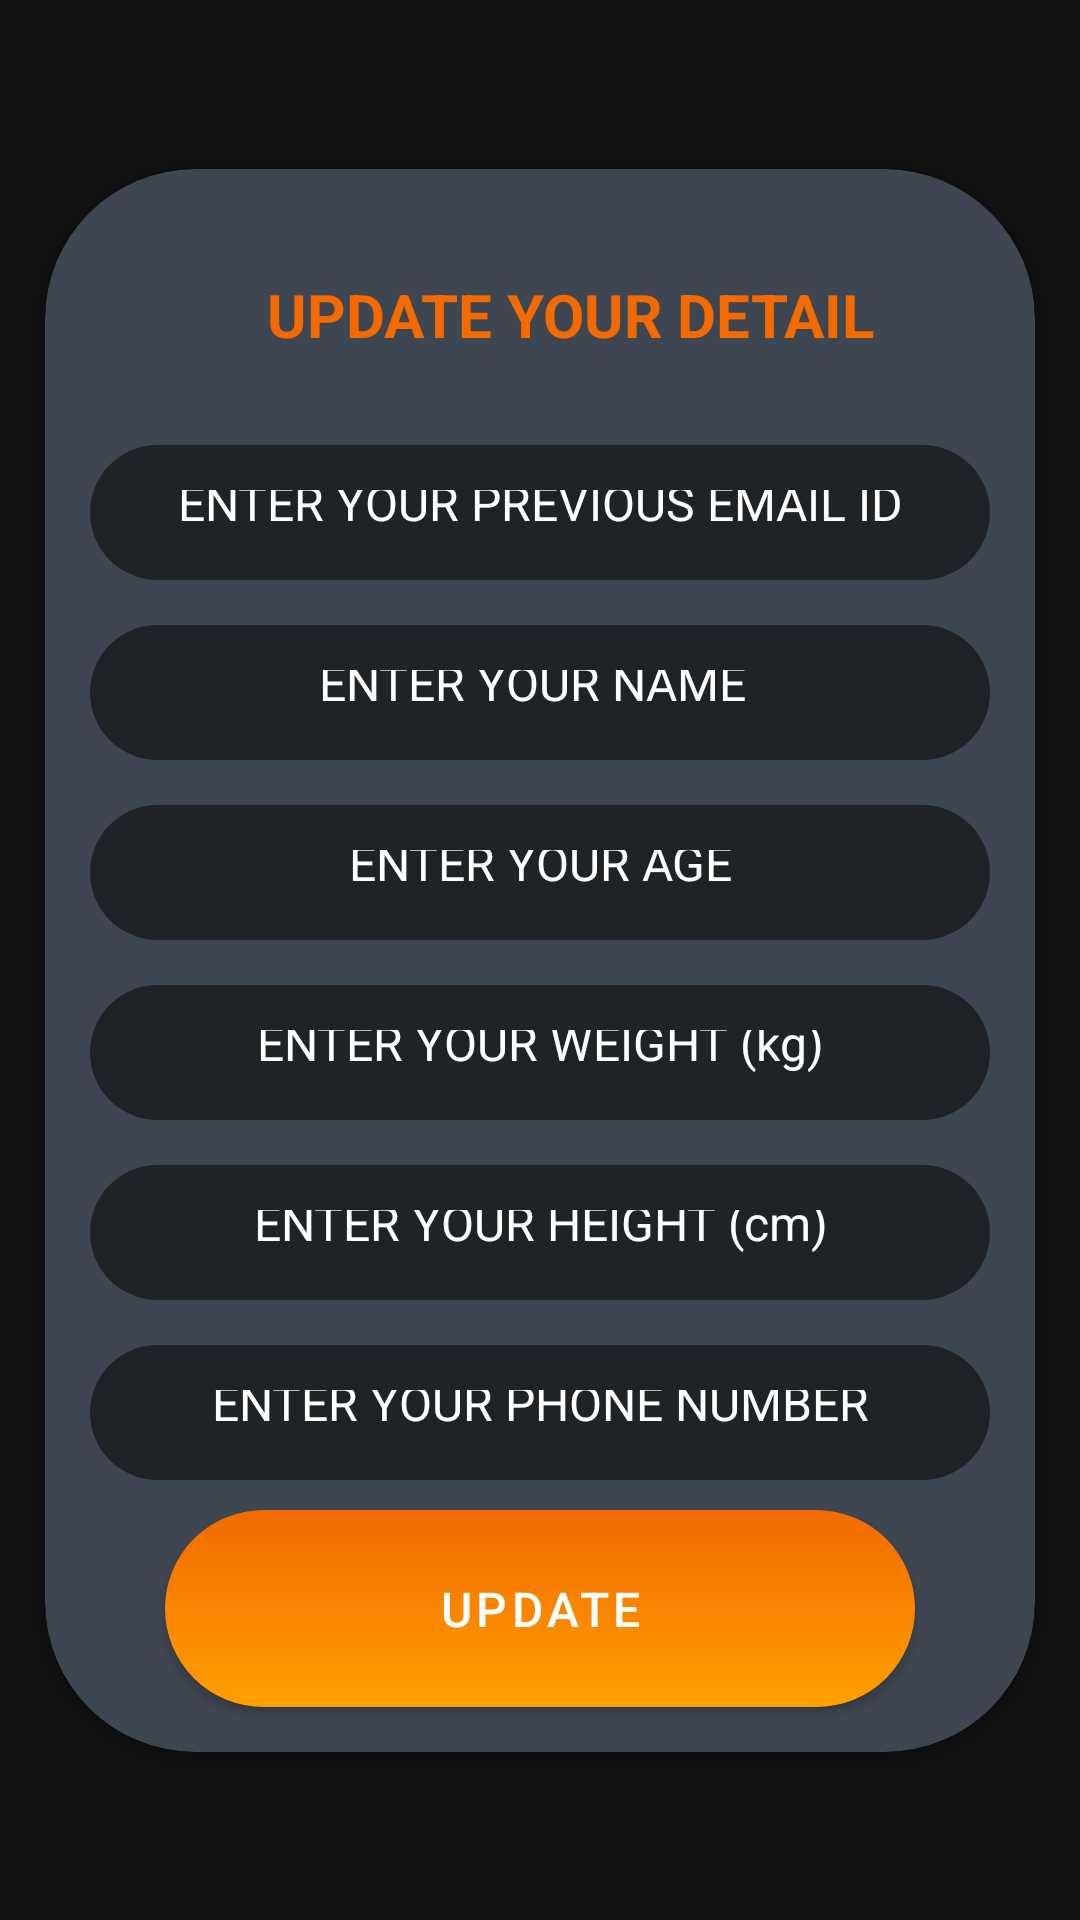

Write the Android layout XML for this screen, with the resource values it uses.
<!-- AndroidManifest.xml: application theme Theme.YogaBot -->
<!-- res/layout/activity_update_profile.xml -->
<?xml version="1.0" encoding="utf-8"?>
<androidx.constraintlayout.widget.ConstraintLayout xmlns:android="http://schemas.android.com/apk/res/android"
    xmlns:app="http://schemas.android.com/apk/res-auto"
    xmlns:tools="http://schemas.android.com/tools"
    android:layout_width="match_parent"
    android:layout_height="match_parent"
    android:background="@drawable/loginbackground"
    tools:context=".updateProfile">

    <androidx.cardview.widget.CardView
        android:id="@+id/cardview3"
        android:layout_width="match_parent"
        android:layout_height="wrap_content"
        android:layout_marginBottom="50dp"
        android:layout_marginTop="50dp"
        android:layout_marginEnd="15dp"
        android:layout_marginStart="15dp"
        android:backgroundTintMode="screen"
        android:elevation="10dp"
        android:orientation="vertical"
        app:cardBackgroundColor="#3E4651"
        app:cardCornerRadius="50dp"
        app:layout_constraintBottom_toBottomOf="parent"
        app:layout_constraintTop_toTopOf="parent">


        <ScrollView
            android:layout_width="match_parent"
            android:layout_height="match_parent">

            <LinearLayout
                android:layout_width="match_parent"
                android:layout_height="match_parent"
                android:orientation="vertical">

                <TextView
                    android:layout_width="match_parent"
                    android:layout_height="wrap_content"
                    android:layout_marginStart="20dp"
                    android:layout_marginLeft="20dp"
                    android:layout_marginTop="20dp"
                    android:gravity="center"
                    android:padding="15dp"
                    android:text="UPDATE YOUR DETAIL"
                    android:textColor="#F36A01"
                    android:textSize="20sp"
                    android:textStyle="bold" />
                <EditText
                    android:id="@+id/id_email"
                    android:layout_width="match_parent"
                    android:layout_height="45dp"
                    android:layout_marginStart="15dp"
                    android:layout_marginTop="15dp"
                    android:layout_marginEnd="15dp"
                    android:background="@drawable/login_input_background"
                    android:ems="10"
                    android:gravity="center"
                    android:hint="ENTER YOUR PREVIOUS EMAIL ID"
                    android:inputType="phone"
                    android:padding="15dp"
                    android:textColor="@color/white"
                    android:textColorHint="@color/white"
                    android:textSize="16sp" />

                <EditText
                    android:id="@+id/id_name"
                    android:layout_width="match_parent"
                    android:layout_height="45dp"
                    android:layout_marginStart="15dp"
                    android:layout_marginTop="15dp"
                    android:layout_marginEnd="15dp"
                    android:background="@drawable/login_input_background"
                    android:ems="10"
                    android:gravity="center"
                    android:hint="ENTER YOUR NAME"
                    android:inputType="textPersonName"
                    android:padding="15dp"
                    android:paddingStart="10dp"
                    android:textColor="@color/white"
                    android:textColorHint="@color/white"
                    android:textSize="16sp" />


                <EditText
                    android:id="@+id/id_age"
                    android:layout_width="match_parent"
                    android:layout_height="45dp"
                    android:layout_marginStart="15dp"
                    android:layout_marginTop="15dp"
                    android:layout_marginEnd="15dp"
                    android:background="@drawable/login_input_background"
                    android:ems="10"
                    android:gravity="center"
                    android:hint="ENTER YOUR AGE"
                    android:inputType="number"
                    android:padding="15dp"
                    android:textColor="@color/white"
                    android:textColorHint="@color/white"
                    android:textSize="16sp" />
                <EditText
                    android:id="@+id/id_weight"
                    android:layout_width="match_parent"
                    android:layout_height="45dp"
                    android:layout_marginStart="15dp"
                    android:layout_marginTop="15dp"
                    android:layout_marginEnd="15dp"
                    android:background="@drawable/login_input_background"
                    android:ems="10"
                    android:gravity="center"
                    android:hint="ENTER YOUR WEIGHT (kg)"
                    android:inputType="number"
                    android:padding="15dp"
                    android:textColor="@color/white"
                    android:textColorHint="@color/white"
                    android:textSize="16sp" />
                <EditText
                    android:id="@+id/id_height"
                    android:layout_width="match_parent"
                    android:layout_height="45dp"
                    android:layout_marginStart="15dp"
                    android:layout_marginTop="15dp"
                    android:layout_marginEnd="15dp"
                    android:background="@drawable/login_input_background"
                    android:ems="10"
                    android:gravity="center"
                    android:hint="ENTER YOUR HEIGHT (cm)"
                    android:inputType="numberDecimal"
                    android:padding="15dp"
                    android:textColor="@color/white"
                    android:textColorHint="@color/white"
                    android:textSize="16sp" />

                <EditText
                    android:id="@+id/id_phoneNumber"
                    android:layout_width="match_parent"
                    android:layout_height="45dp"
                    android:layout_marginStart="15dp"
                    android:layout_marginTop="15dp"
                    android:layout_marginEnd="15dp"
                    android:background="@drawable/login_input_background"
                    android:ems="10"
                    android:gravity="center"
                    android:hint="ENTER YOUR PHONE NUMBER"
                    android:inputType="phone"
                    android:padding="15dp"
                    android:textColor="@color/white"
                    android:textColorHint="@color/white"
                    android:textSize="16sp" />



                <com.google.android.material.button.MaterialButton
                   android:onClick="updateMyProfile"
                    android:layout_width="250dp"
                    android:layout_height="wrap_content"
                    android:layout_gravity="center"
                    android:layout_marginTop="10dp"
                    android:layout_marginBottom="15dp"
                    android:background="@drawable/login_button_background"
                    android:gravity="center"
                    android:padding="16dp"
                    android:text="UPDATE"
                    android:textColor="@color/white"
                    android:textSize="16sp"
                    app:backgroundTint="#FFFFFF"
                    app:backgroundTintMode="multiply" />

            </LinearLayout>
        </ScrollView>
    </androidx.cardview.widget.CardView>
</androidx.constraintlayout.widget.ConstraintLayout>
<!-- resources referenced by this layout -->
<resources>
  <color name="white">#FFFFFFFF</color>
  <!-- drawable login_button_background (drawable) -->
  <?xml version="1.0" encoding="utf-8"?>
  <shape xmlns:tools="http://schemas.android.com/tools"
      xmlns:android="http://schemas.android.com/apk/res/android"
      android:shape="rectangle">
      <gradient
          android:startColor="#F36A01"
          android:endColor="#FFA000"
          android:angle="270"/>
      <corners
          android:radius="50dp"/>
  
  </shape>
  <!-- drawable login_input_background (drawable) -->
  <?xml version="1.0" encoding="utf-8"?>
  <shape xmlns:android="http://schemas.android.com/apk/res/android"
      android:shape="rectangle">
      <solid android:color="#80000000" />
      <corners android:radius="50dp" />
  
  </shape>
  <style name="Theme.YogaBot" parent="Theme.MaterialComponents.NoActionBar">
          <item name="android:actionBarStyle">@style/ThemeOverlay.AppCompat.ActionBar</item>
          <item name="android:fitsSystemWindows">true</item>
          <item name="android:windowLayoutInDisplayCutoutMode" tools:targetApi="o_mr1">shortEdges</item>
          <item name="android:windowTranslucentStatus">true</item>
          <item name="android:windowTranslucentNavigation">true</item>
          <item name="android:windowFullscreen">true</item>
          
          <item name="colorOnSecondary">@color/white</item>
  
          
      </style>
</resources>
